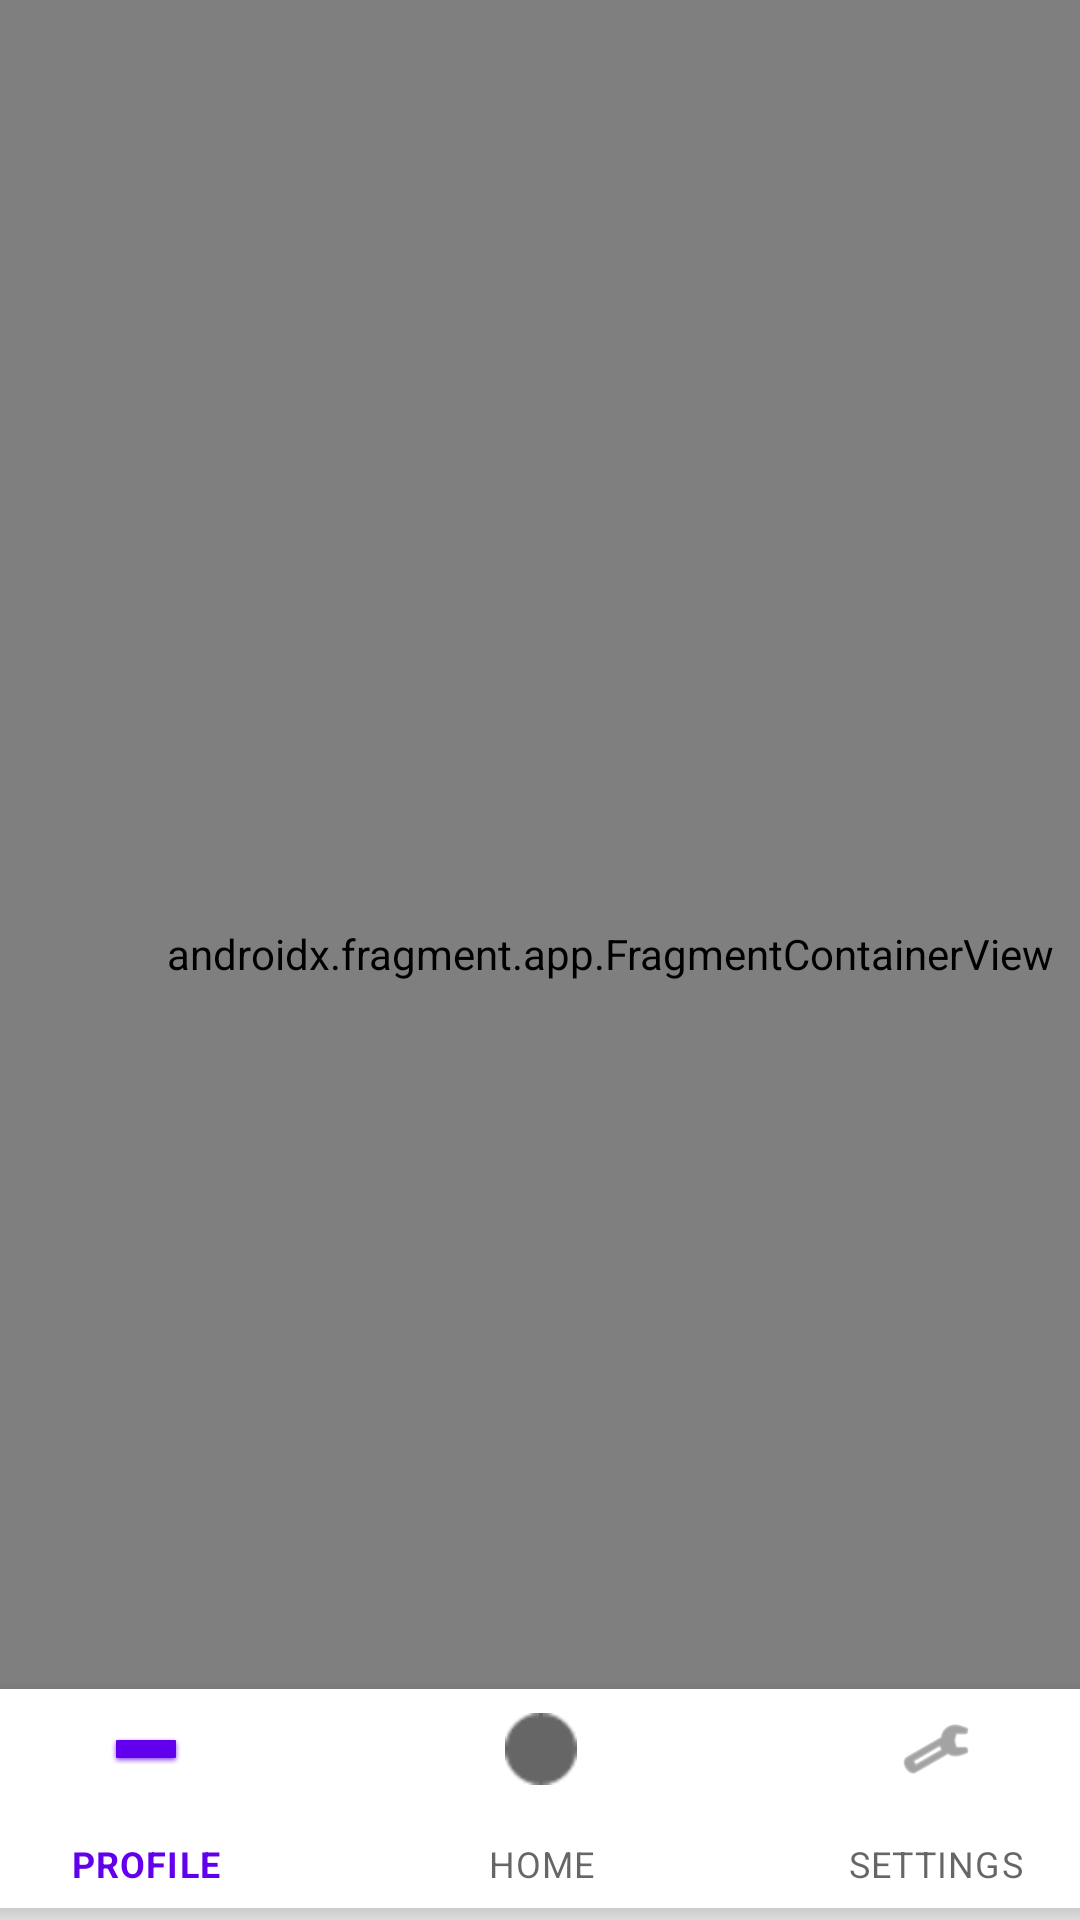

Layout XML and referenced resources for this Android screen:
<!-- AndroidManifest.xml: application theme Theme.NAVIGATIONassignment -->
<!-- res/layout/activity_main.xml -->
<?xml version="1.0" encoding="utf-8"?>
<androidx.constraintlayout.widget.ConstraintLayout xmlns:android="http://schemas.android.com/apk/res/android"
    xmlns:app="http://schemas.android.com/apk/res-auto"
    xmlns:tools="http://schemas.android.com/tools"
    android:layout_width="match_parent"
    android:layout_height="match_parent"
    tools:context=".MainActivity">

    <TextView
        android:layout_width="wrap_content"
        android:layout_height="wrap_content"
        android:text="Hello World!"
        app:layout_constraintBottom_toBottomOf="parent"
        app:layout_constraintLeft_toLeftOf="parent"
        app:layout_constraintRight_toRightOf="parent"
        app:layout_constraintTop_toTopOf="parent" />

    <com.google.android.material.bottomnavigation.BottomNavigationView
        android:layout_width="395dp"
        android:layout_height="73dp"
        android:layout_marginBottom="4dp"
        app:layout_constraintBottom_toBottomOf="parent"
        app:layout_constraintEnd_toEndOf="parent"
        app:layout_constraintStart_toStartOf="parent"
        app:menu="@menu/menu" />

    <androidx.fragment.app.FragmentContainerView
        android:id="@+id/fragmentContainerView"
        android:name="com.example.navigationassignment.academicrecordsFragment"
        android:layout_width="407dp"
        android:layout_height="636dp"
        tools:layout_editor_absoluteX="0dp"
        tools:layout_editor_absoluteY="-2dp" />

</androidx.constraintlayout.widget.ConstraintLayout>
<!-- resources referenced by this layout -->
<resources>
  <style name="Theme.NAVIGATIONassignment" parent="Theme.MaterialComponents.DayNight.DarkActionBar">
          
          <item name="colorPrimary">@color/purple_500</item>
          <item name="colorPrimaryVariant">@color/purple_700</item>
          <item name="colorOnPrimary">@color/white</item>
          
          <item name="colorSecondary">@color/teal_200</item>
          <item name="colorSecondaryVariant">@color/teal_700</item>
          <item name="colorOnSecondary">@color/black</item>
          
          <item name="android:statusBarColor" tools:targetApi="l">?attr/colorPrimaryVariant</item>
          
      </style>
  <!-- not gathered from this repository: default colours our renderer supplied (Android Studio template values) -->
  <color name="purple_500">#FF6200EE</color>
  <color name="purple_700">#FF3700B3</color>
  <color name="teal_200">#FF03DAC5</color>
  <color name="teal_700">#FF018786</color>
  <color name="black">#FF000000</color>
  <color name="white">#FFFFFFFF</color>
</resources>
